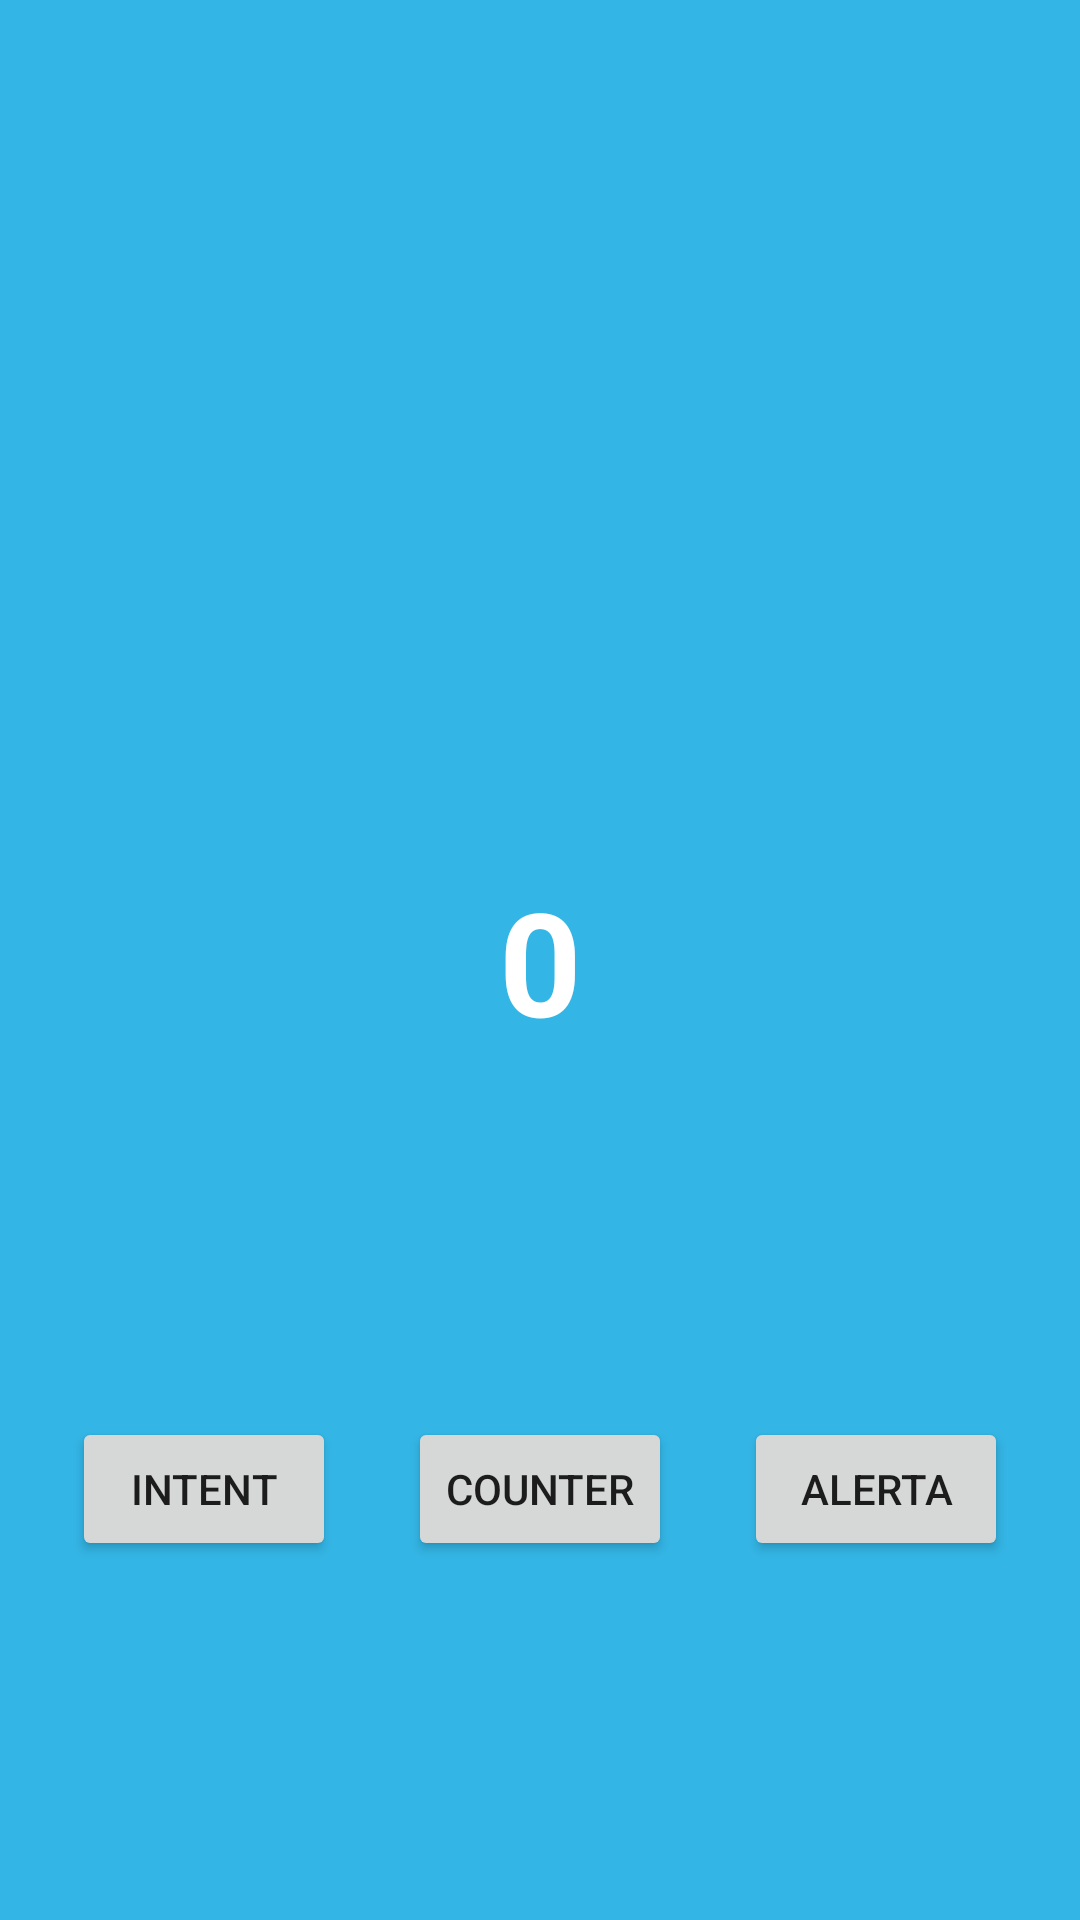

Reconstruct the res/layout file that produces this screen, plus the resources it refers to.
<!-- AndroidManifest.xml: application theme Theme.CursoKotlinLayouts -->
<!-- res/layout/activity_constraint_layout.xml -->
<?xml version="1.0" encoding="utf-8"?>
<androidx.constraintlayout.widget.ConstraintLayout
    xmlns:android="http://schemas.android.com/apk/res/android"
    xmlns:app="http://schemas.android.com/apk/res-auto"
    xmlns:tools="http://schemas.android.com/tools"
    android:background="@android:color/holo_blue_light"
    android:layout_width="match_parent"
    android:layout_height="match_parent">
    <TextView
        android:id="@+id/textView8"
        android:layout_width="wrap_content"
        android:layout_height="wrap_content"
        app:layout_constraintBottom_toBottomOf="parent"
        app:layout_constraintEnd_toEndOf="parent"
        app:layout_constraintStart_toStartOf="parent"
        app:layout_constraintTop_toTopOf="parent"
        android:text="0"
        android:textColor="#FFFFFF"
        android:textSize="48sp"
        android:textStyle="bold" />
    <Button
        android:id="@+id/button1"
        android:layout_width="wrap_content"
        android:layout_height="wrap_content"
        android:layout_marginStart="@dimen/common_margin"
        app:layout_constraintBottom_toBottomOf="parent"
        app:layout_constraintStart_toStartOf="parent"
        app:layout_constraintTop_toBottomOf="@+id/textView8"
        app:layout_constraintEnd_toStartOf="@id/button2"
        android:text="Intent" />
    <Button
        android:id="@+id/button2"
        android:layout_width="wrap_content"
        android:layout_height="wrap_content"
        app:layout_constraintBottom_toBottomOf="parent"
        app:layout_constraintTop_toBottomOf="@+id/textView8"
        app:layout_constraintStart_toEndOf="@id/button1"
        app:layout_constraintEnd_toStartOf="@id/button3"
        tools:layout_editor_absoluteX="146dp"
        android:text="Counter"
        />
    <Button
        android:id="@+id/button3"
        android:layout_width="wrap_content"
        android:layout_height="wrap_content"
        android:layout_marginEnd="@dimen/common_margin"
        android:onClick="showAlert"
        app:layout_constraintStart_toEndOf="@id/button2"
        app:layout_constraintBottom_toBottomOf="parent"
        app:layout_constraintEnd_toEndOf="parent"
        app:layout_constraintTop_toBottomOf="@+id/textView8"
        android:text="Alerta" />

</androidx.constraintlayout.widget.ConstraintLayout>
<!-- resources referenced by this layout -->
<resources>
  <dimen name="common_margin">100dp</dimen>
  <style name="Theme.CursoKotlinLayouts" parent="Theme.MaterialComponents.DayNight.DarkActionBar">
          
          <item name="colorPrimary">@color/purple_500</item>
          <item name="colorPrimaryVariant">@color/purple_700</item>
          <item name="colorOnPrimary">@color/white</item>
          
          <item name="colorSecondary">@color/teal_200</item>
          <item name="colorSecondaryVariant">@color/teal_700</item>
          <item name="colorOnSecondary">@color/black</item>
          
          <item name="android:statusBarColor" tools:targetApi="l">?attr/colorPrimaryVariant</item>
          
      </style>
  <color name="purple_500">#FF6200EE</color>
  <color name="purple_700">#FF3700B3</color>
  <color name="white">#FFFFFFFF</color>
  <color name="teal_200">#5503DA</color>
  <color name="teal_700">#FF018786</color>
  <color name="black">#FF000000</color>
</resources>
